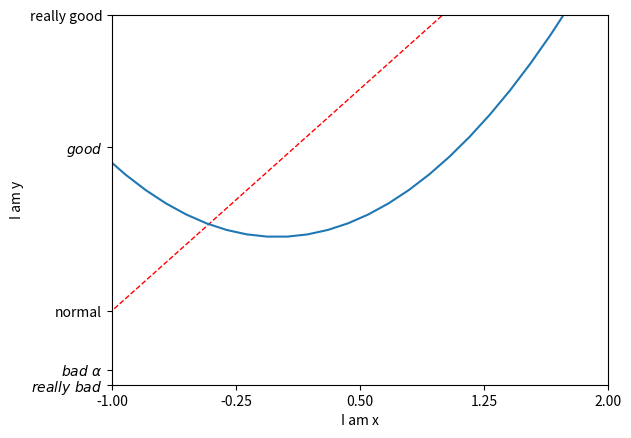

This figure's Python source:
import matplotlib.pyplot as plt
import numpy as np
x = np.linspace(-3, 3, 50)
y1 = 2 * x + 1
y2 = x ** 2


#以下内容定义figure12
plt.figure(num=12)
plt.plot(x, y1, color='red', linewidth=1.0, linestyle='--')#红色,线宽1.0,类型虚线
plt.plot(x, y2)

plt.xlim((-1, 2))
plt.ylim((-2, 3))
plt.xlabel('I am x')
plt.ylabel('I am y')

new_ticks = np.linspace(-1, 2, 5)
print(new_ticks)
plt.xticks(new_ticks)#x下标从第三行代码参数(-3, 3, 50)换为第18行代码参数(-1, 2, 5)

#更漂亮格式r'$内容$' 其中r表示正则表达式; '\ '表示空格 '\alpha'表示数学a(aerfa)
plt.yticks([-2, -1.8, -1, 1.22, 3],
           [r'$really\ bad$', r'$bad\ \alpha$', 'normal', '$good$', 'really good'])

plt.show()